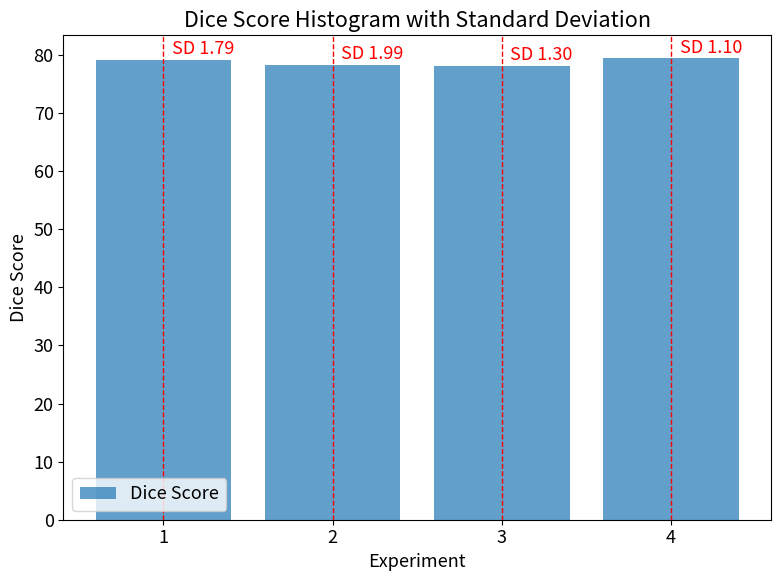

Generate this figure with matplotlib:
import matplotlib.pyplot as plt

# Dice scores and SD values
dice_scores = [79.14, 78.33, 78.11, 79.42]
sd_values = [1.79, 1.99, 1.30, 1.10]

plt.rcParams.update({'font.size': 13})


# X-axis values
x_values = list(range(1, len(dice_scores) + 1))

# Create the histogram
plt.figure(figsize=(8, 6))
plt.bar(x_values, dice_scores, tick_label=x_values, align='center', alpha=0.7, label='Dice Score')
plt.xlabel('Experiment')
plt.ylabel('Dice Score')
plt.title('Dice Score Histogram with Standard Deviation')
plt.xticks(x_values)

# Add vertical lines for SD values
for i in range(len(dice_scores)):
    plt.axvline(x=x_values[i], color='red', linestyle='dashed', linewidth=1)
    plt.text(x_values[i] + 0.05, dice_scores[i] + 1, f'SD {sd_values[i]:.2f}', color='red')

plt.legend()
plt.tight_layout()

# Save the figure
plt.savefig('dice_score_histogram.png')
plt.show()